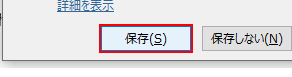
Task: 空のプロジェクト
Workflow: レコーディングシーケンス

Step 1: click on the push button '保存' in window 'Microsoft Word' (winword.exe)
